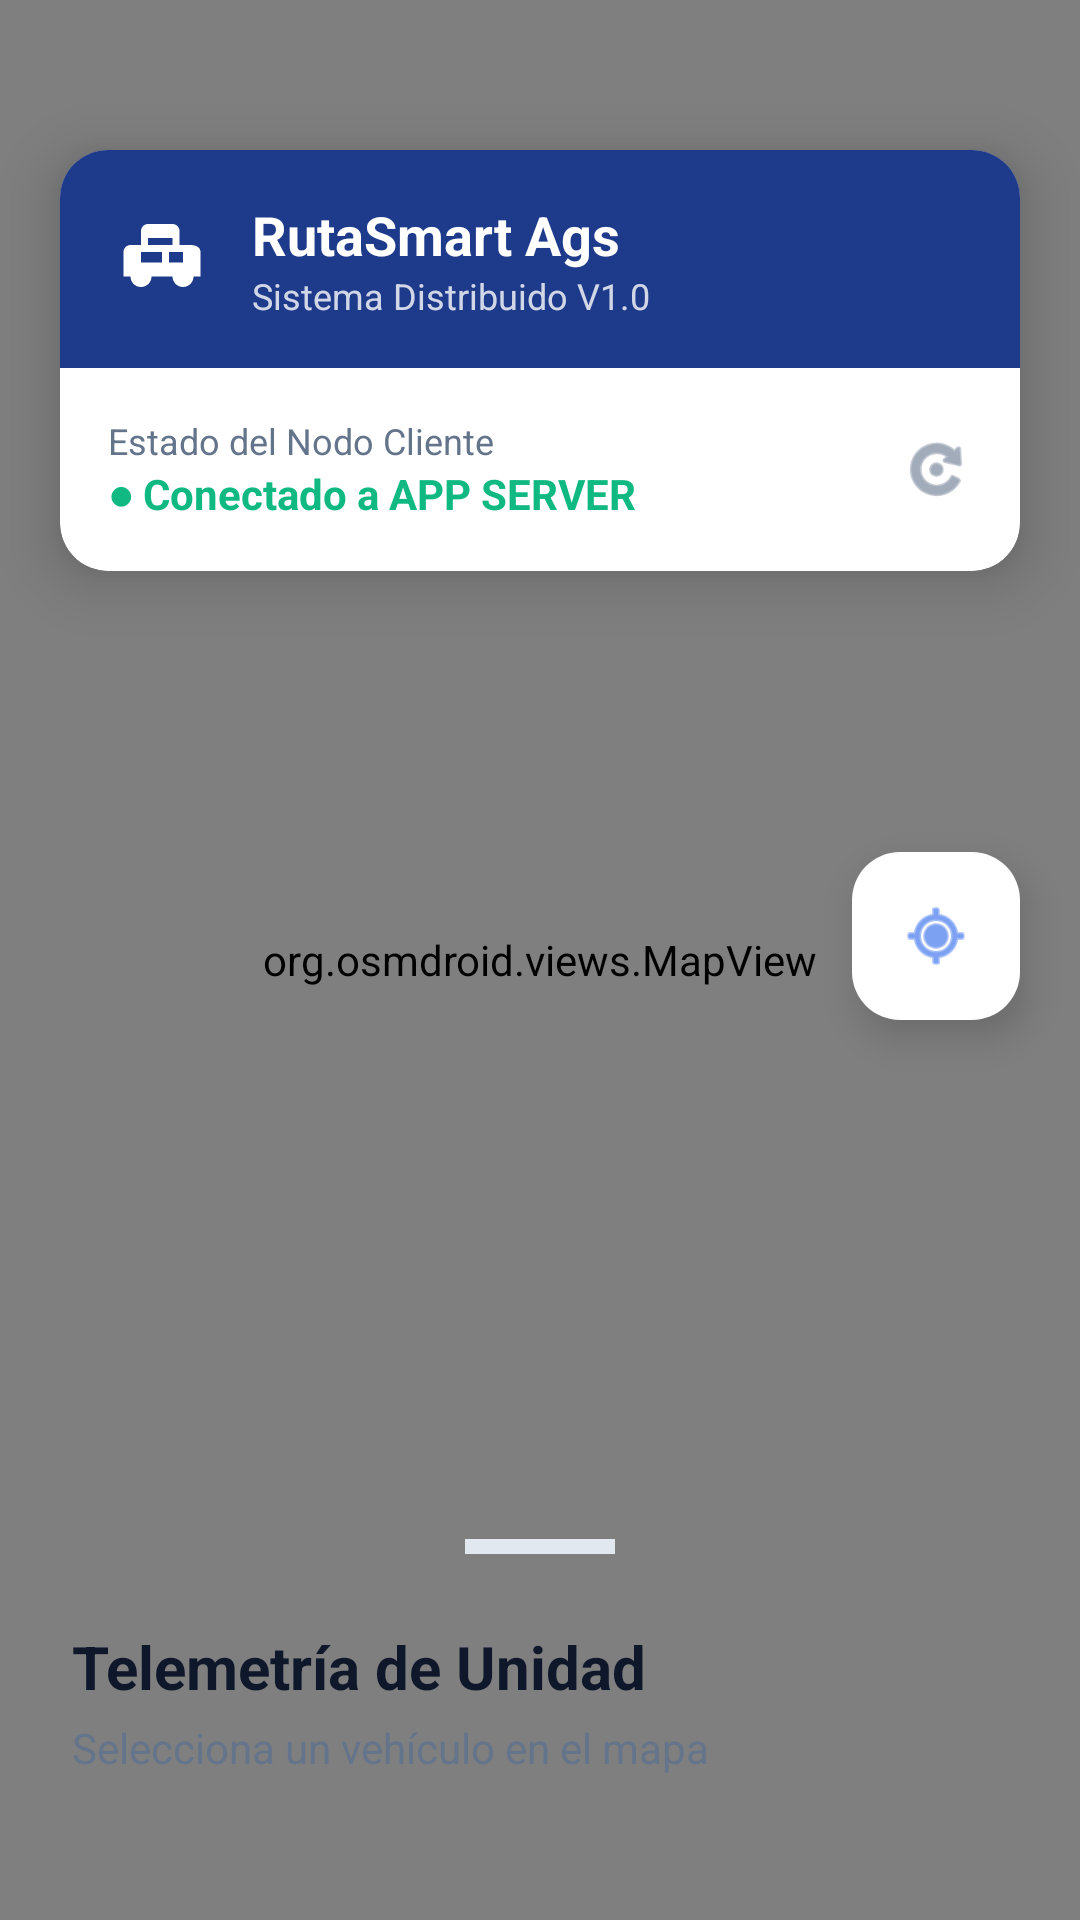

Produce the Android XML layout that renders to this screen, including the resource entries it uses.
<!-- AndroidManifest.xml: application theme Theme.ProyectoRedes3 -->
<!-- res/layout/activity_main.xml -->
<?xml version="1.0" encoding="utf-8"?>
<androidx.coordinatorlayout.widget.CoordinatorLayout
    xmlns:android="http://schemas.android.com/apk/res/android"
    xmlns:app="http://schemas.android.com/apk/res-auto"
    xmlns:tools="http://schemas.android.com/tools"
    android:layout_width="match_parent"
    android:layout_height="match_parent"
    android:background="@color/rs_background">

    <org.osmdroid.views.MapView
        android:id="@+id/map"
        android:layout_width="match_parent"
        android:layout_height="match_parent" />

    <androidx.cardview.widget.CardView
        android:layout_width="match_parent"
        android:layout_height="wrap_content"
        android:layout_marginHorizontal="20dp"
        android:layout_marginTop="50dp"
        app:cardCornerRadius="16dp"
        app:cardElevation="12dp"
        app:cardBackgroundColor="@color/white">

        <LinearLayout
            android:layout_width="match_parent"
            android:layout_height="wrap_content"
            android:orientation="vertical">

            <LinearLayout
                android:layout_width="match_parent"
                android:layout_height="wrap_content"
                android:background="@color/rs_primary"
                android:paddingVertical="16dp"
                android:paddingHorizontal="20dp"
                android:gravity="center_vertical">

                <ImageView
                    android:layout_width="28dp"
                    android:layout_height="28dp"
                    android:src="@drawable/ic_bus_vector"
                    app:tint="@color/white"/>

                <LinearLayout
                    android:layout_width="wrap_content"
                    android:layout_height="wrap_content"
                    android:orientation="vertical"
                    android:layout_marginStart="16dp">

                    <TextView
                        android:layout_width="wrap_content"
                        android:layout_height="wrap_content"
                        android:text="RutaSmart Ags"
                        android:textSize="18sp"
                        android:textStyle="bold"
                        android:textColor="@color/white"/>

                    <TextView
                        android:layout_width="wrap_content"
                        android:layout_height="wrap_content"
                        android:text="Sistema Distribuido V1.0"
                        android:textSize="12sp"
                        android:alpha="0.8"
                        android:textColor="@color/white"/>
                </LinearLayout>
            </LinearLayout>

            <LinearLayout
                android:layout_width="match_parent"
                android:layout_height="wrap_content"
                android:padding="16dp"
                android:orientation="horizontal"
                android:gravity="center_vertical">

                <LinearLayout
                    android:layout_width="0dp"
                    android:layout_height="wrap_content"
                    android:layout_weight="1"
                    android:orientation="vertical">

                    <TextView
                        android:layout_width="wrap_content"
                        android:layout_height="wrap_content"
                        android:text="Estado del Nodo Cliente"
                        android:textSize="12sp"
                        android:textColor="@color/rs_text_gray"/>

                    <TextView
                        android:layout_width="wrap_content"
                        android:layout_height="wrap_content"
                        android:text="● Conectado a APP SERVER"
                        android:textStyle="bold"
                        android:textSize="14sp"
                        android:textColor="@color/rs_success"/>
                </LinearLayout>

                <ImageView
                    android:layout_width="24dp"
                    android:layout_height="24dp"
                    android:src="@android:drawable/ic_menu_rotate"
                    app:tint="@color/rs_text_gray"/>
            </LinearLayout>
        </LinearLayout>
    </androidx.cardview.widget.CardView>

    <com.google.android.material.floatingactionbutton.FloatingActionButton
        android:id="@+id/fabRecenter"
        android:layout_width="wrap_content"
        android:layout_height="wrap_content"
        android:layout_gravity="end|bottom"
        android:layout_marginEnd="20dp"
        android:layout_marginBottom="300dp"
        android:src="@android:drawable/ic_menu_mylocation"
        app:backgroundTint="@color/white"
        app:tint="@color/rs_accent"
        app:elevation="8dp"
        android:contentDescription="Centrar"/>

    <LinearLayout
        android:id="@+id/bottomSheet"
        android:layout_width="match_parent"
        android:layout_height="wrap_content"
        android:background="@drawable/bottom_sheet_bg"
        android:orientation="vertical"
        android:padding="24dp"
        app:layout_behavior="com.google.android.material.bottomsheet.BottomSheetBehavior">

        <View
            android:layout_width="50dp"
            android:layout_height="5dp"
            android:background="#E2E8F0"
            android:layout_gravity="center"
            android:layout_marginBottom="24dp"/>

        <TextView
            android:id="@+id/tvSheetTitle"
            android:layout_width="match_parent"
            android:layout_height="wrap_content"
            android:text="Telemetría de Unidad"
            android:textSize="20sp"
            android:textStyle="bold"
            android:textColor="@color/rs_text_dark"
            android:layout_marginBottom="4dp"/>

        <TextView
            android:id="@+id/tvSheetSubtitle"
            android:layout_width="match_parent"
            android:layout_height="wrap_content"
            android:text="Selecciona un vehículo en el mapa"
            android:textSize="14sp"
            android:textColor="@color/rs_text_gray"
            android:layout_marginBottom="24dp"/>

        <LinearLayout
            android:id="@+id/detailsContainer"
            android:layout_width="match_parent"
            android:layout_height="wrap_content"
            android:orientation="horizontal"
            android:visibility="gone">

            <LinearLayout
                android:layout_width="0dp"
                android:layout_height="wrap_content"
                android:layout_weight="1"
                android:background="#EFF6FF"
                android:orientation="vertical"
                android:padding="16dp"
                android:layout_marginEnd="8dp">

                <TextView
                    android:layout_width="wrap_content"
                    android:layout_height="wrap_content"
                    android:text="ETA (Destino)"
                    android:textSize="12sp"
                    android:textColor="@color/rs_accent"/>

                <TextView
                    android:id="@+id/tvEta"
                    android:layout_width="wrap_content"
                    android:layout_height="wrap_content"
                    android:text="-- min"
                    android:textSize="24sp"
                    android:textStyle="bold"
                    android:textColor="@color/rs_accent"/>
            </LinearLayout>

            <LinearLayout
                android:layout_width="0dp"
                android:layout_height="wrap_content"
                android:layout_weight="1"
                android:background="#FEF2F2"
                android:orientation="vertical"
                android:padding="16dp"
                android:layout_marginStart="8dp">

                <TextView
                    android:layout_width="wrap_content"
                    android:layout_height="wrap_content"
                    android:text="Replicación NFS"
                    android:textSize="12sp"
                    android:textColor="@color/rs_warning"/>

                <TextView
                    android:id="@+id/tvStatus"
                    android:layout_width="wrap_content"
                    android:layout_height="wrap_content"
                    android:text="Activa"
                    android:textSize="24sp"
                    android:textStyle="bold"
                    android:textColor="@color/rs_warning"/>
            </LinearLayout>
        </LinearLayout>
    </LinearLayout>
</androidx.coordinatorlayout.widget.CoordinatorLayout>
<!-- resources referenced by this layout -->
<resources>
  <color name="rs_accent">#2563EB</color>
  <color name="rs_background">#F8FAFC</color>
  <color name="rs_primary">#1E3A8A</color>
  <color name="rs_success">#10B981</color>
  <color name="rs_text_dark">#0F172A</color>
  <color name="rs_text_gray">#64748B</color>
  <color name="rs_warning">#EF4444</color>
  <color name="white">#FFFFFFFF</color>
  <!-- drawable ic_bus_vector (drawable) -->
  <vector xmlns:android="http://schemas.android.com/apk/res/android"
      android:width="48dp"
      android:height="48dp"
      android:viewportWidth="24"
      android:viewportHeight="24"
      android:tint="#1E3A8A"> <path
      android:fillColor="#000000"
      android:pathData="M20,8h-3V4c0,-1.1 -0.9,-2 -2,-2h-7C6.9,2 6,2.9 6,4v4H3c-1.1,0 -2,0.9 -2,2v7h2c0,1.66 1.34,3 3,3s3,-1.34 3,-3h6c0,1.66 1.34,3 3,3s3,-1.34 3,-3h2v-7C23,8.9 22.1,8 20,8z M8,6h7v2H8V6z M12,13H6v-3h6V13z M18,13h-4v-3h4V13z"/>
  
      <path
          android:fillColor="@android:color/white"
          android:pathData="M18,17c-0.55,0 -1,-0.45 -1,-1s0.45,-1 1,-1s1,0.45 1,1S18.55,17 18,17z"/>
  
      <path
          android:fillColor="@android:color/white"
          android:pathData="M6,17c-0.55,0 -1,-0.45 -1,-1s0.45,-1 1,-1s1,0.45 1,1S6.55,17 6,17z"/>
  </vector>
  <style name="Theme.ProyectoRedes3" parent="Base.Theme.ProyectoRedes3" />
  <style name="Base.Theme.ProyectoRedes3" parent="Theme.Material3.DayNight.NoActionBar">
          
          
      </style>
</resources>
